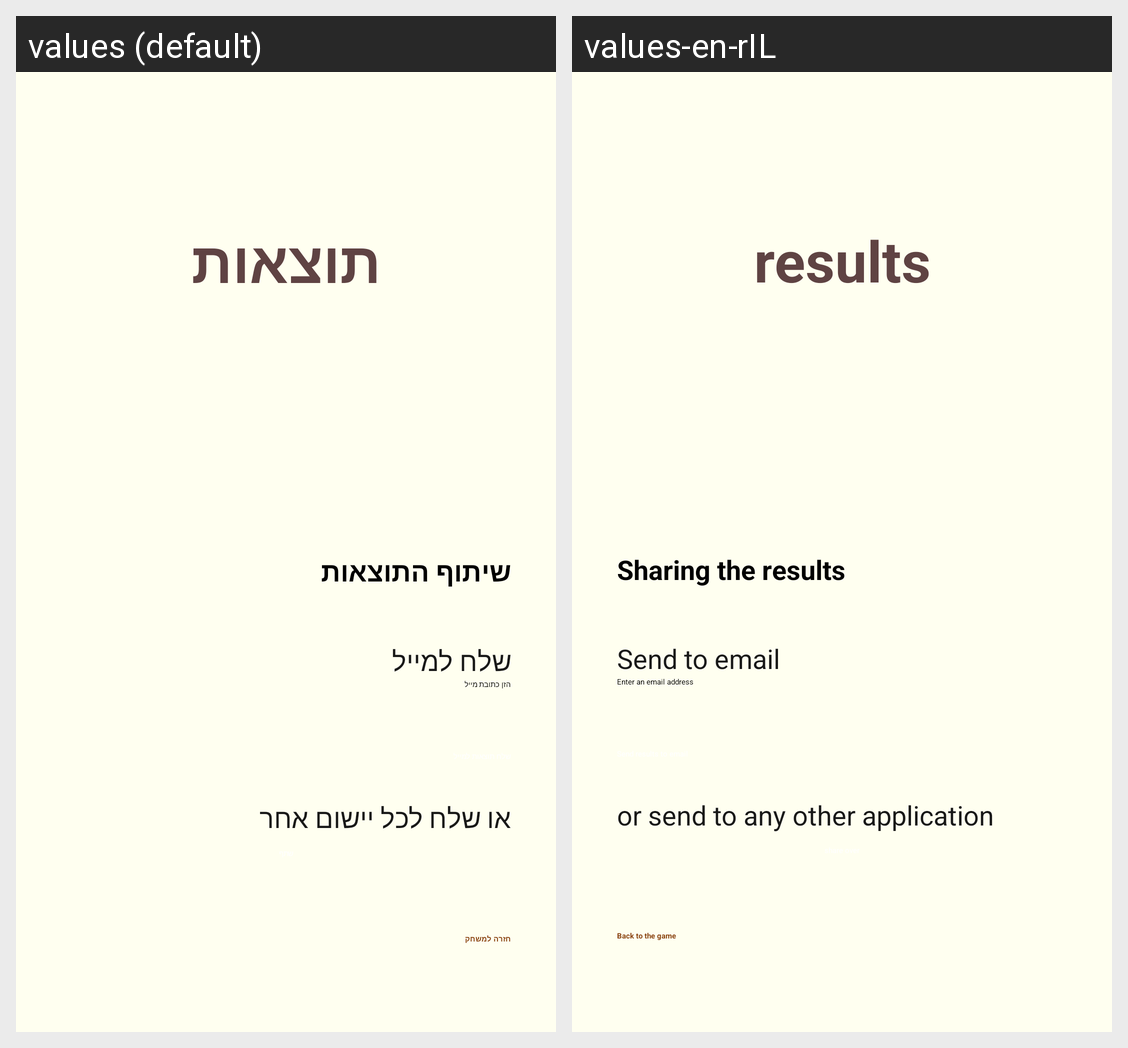

This grid shows one Android layout under two languages. Give, for every string resource on the screen, its name, the default text and each shown locale's text.
Android screen res/layout/activity_results.xml rendered under 2 locales, left to right: values (default), values-en-rIL. Device: Nexus 5 (rendered at 1080×1920; each locale shown at half size, 540×960, under a caption strip naming it); theme Theme.TicTacToe.
Strings drawn on this screen, with the default value and each locale's value (text and hints the layout hard-codes, and strings that could not be matched under every locale, appear in the picture but are not listed):

results
  values: תוצאות
  values-en-rIL: results

share_your_goals
  values: שיתוף התוצאות
  values-en-rIL: Sharing the results

mail_send_text
  values: שלח למייל
  values-en-rIL: Send to email

enter_mail
  values: הזן כתובת מייל
  values-en-rIL: Enter an email address

or_send
  values: או שלח לכל יישום אחר
  values-en-rIL: or send to any other application

back_to_the_game_btn
  values: חזרה למשחק
  values-en-rIL: Back to the game
